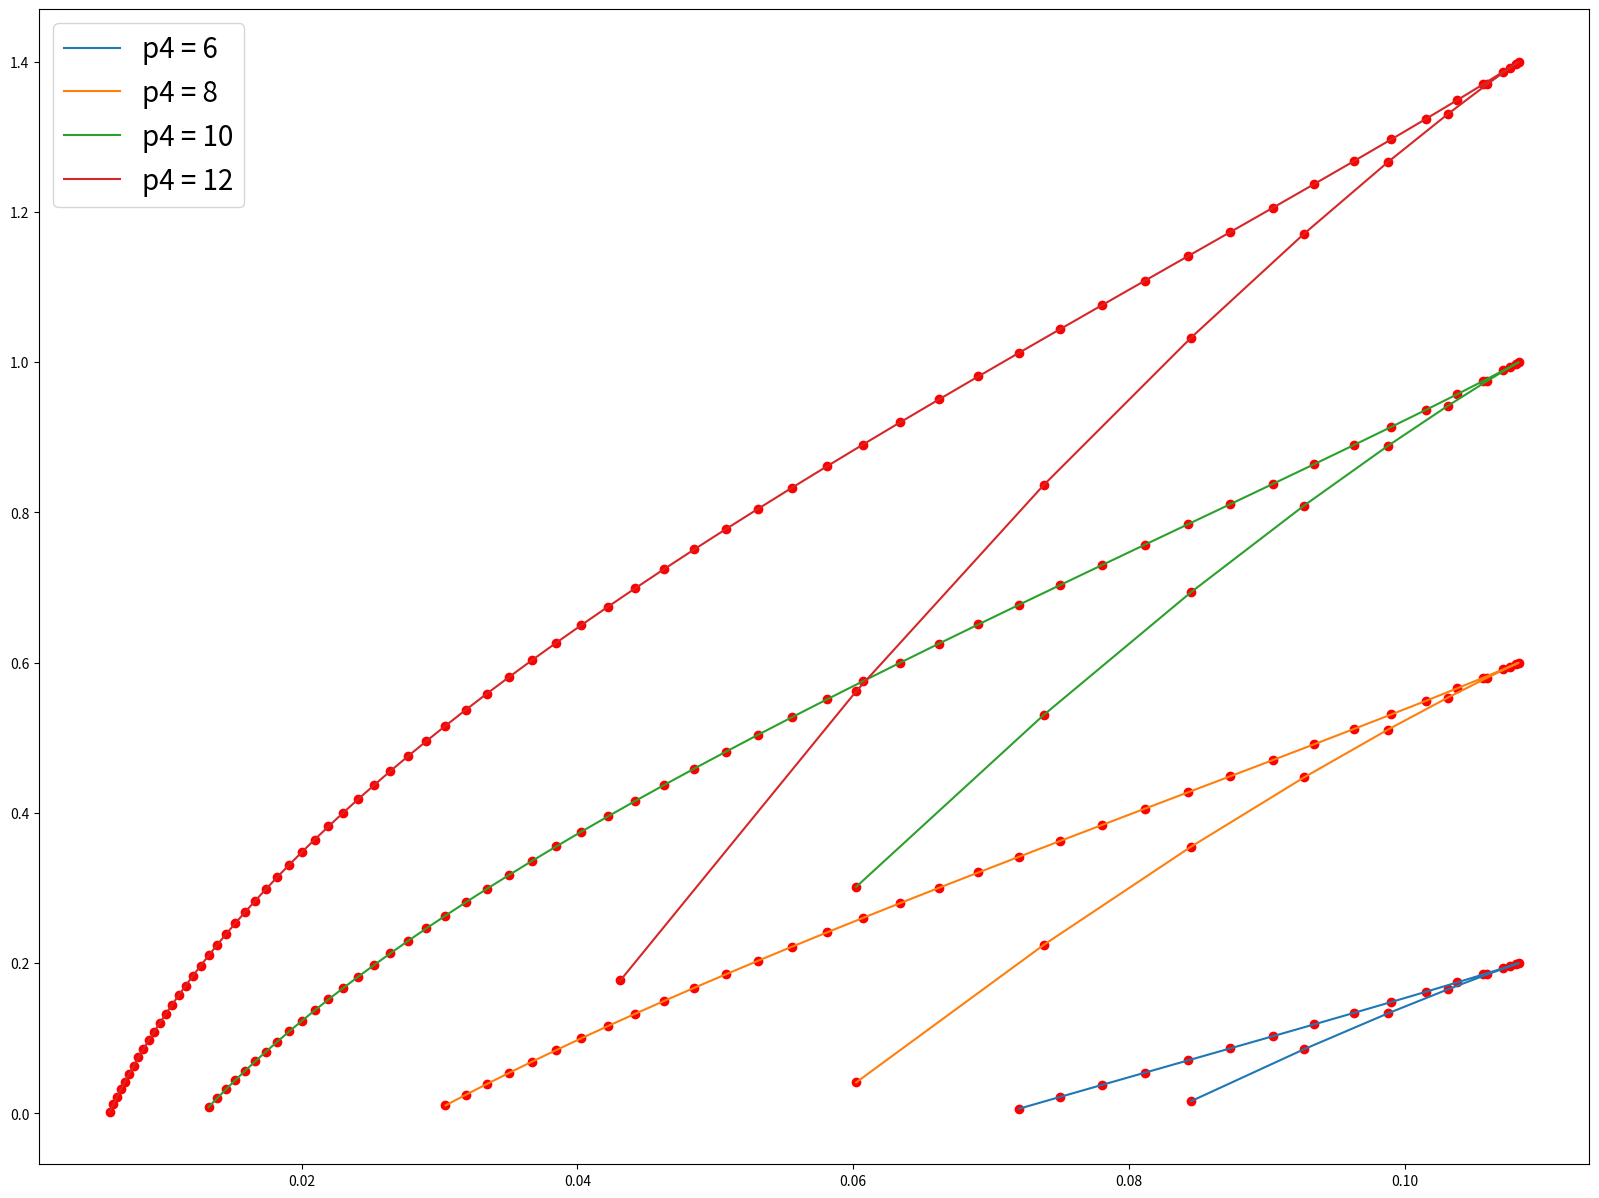

Recreate this plot in Python.
import math
import matplotlib.pyplot as plt


def decision(p1, p3, p4, p6):
    mas_x1 = []
    mas_x2 = []
    mas_p2 = []
    mas_p5 = []

    for i in range(91):
        x2 = 1 + 0.1 * i
        a = (x2 - p6) ** 2
        b = p1 * (p4 * (p6 - x2 + (1 + x2 / p3) ** 2) - 2 * x2 * (p6 - x2))
        c = (p1 ** 2) * (p4 * ((1 + x2 / p3) ** 2 - x2) + (x2 ** 2))

        D = b ** 2 - 4 * a * c

        if D >= 0:
            p5_1 = (-b + math.sqrt(D)) / (2 * a)
            p5_2 = (-b - math.sqrt(D)) / (2 * a)
            if p5_1 > 0:
                x1 = (p5_1 * (x2 - p6) + p1 * x2) / (p1 * p4)
                p2 = (p1 * x1) / ((1 - x1) * math.exp(x2 / (1 + x2 / p3)))
                if p2 > 0:
                    mas_x1.append(x1)
                    mas_x2.append(x2)
                    mas_p2.append(p2)
                    mas_p5.append(p5_1)
            if p5_2 > 0:
                x1_2 = (p5_2 * (x2 - p6) + p1 * x2) / (p1 * p4)
                p2_2 = (p1 * x1_2) / ((1 - x1_2) * math.exp(x2 / (1 + x2 / p3)))
                if p2_2 > 0:
                    mas_x1.append(x1_2)
                    mas_x2.append(x2)
                    mas_p2.append(p2_2)
                    mas_p5.append(p5_2)

    return mas_x1, mas_x2, mas_p2, mas_p5


def get_expression_value(p1, p3, p4, p6, x1, x2, p2, p5):
    dx1 = -p1 * x1 + p2 * (1 - x1) * math.exp(x2 / (1 + x2 / p3))
    dx2 = -p1 * x2 + p4 * p2 * (1 - x1) * math.exp(x2 / (1 + x2 / p3)) - p5 * (x2 - p6)
    print("{0:<25} {1:<25}".format(dx1, dx2))


def get_determinant(p1, p3, p4, p6, x1, x2, p2, p5):
    a11 = -p1 - p2 * math.exp(x2 / (1 + x2 / p3))
    a12 = -p4 * p2 * math.exp(x2 / (1 + x2 / p3))
    a21 = (p2 * (1 - x1) * math.exp(x2 / (1 + x2 / p3))) / ((1 + x2 / p3) ** 2)
    a22 = -p1 + (p2 * p4 * (1 - x1) * math.exp(x2 / (1 + x2 / p3))) / ((1 + x2 / p3) ** 2) - p5
    det = a11 * a22 - a12 * a21
    print("{:<25}".format(det))


def get_determinant_for_p2(p1, p3, p4, p6, x1, x2, p2, p5):
    a11 = -p1 - p2 * math.exp(x2 / (1 + x2 / p3))
    a12 = -p4 * p2 * math.exp(x2 / (1 + x2 / p3))
    a21 = ((1 - x1) * math.exp(x2 / (1 + x2 / p3))) / ((1 + x2 / p3) ** 2)
    a22 = (p4 * (1 - x1) * math.exp(x2 / (1 + x2 / p3))) / ((1 + x2 / p3) ** 2)
    det = a11 * a22 - a12 * a21
    print("{:<25}".format(det))


def get_determinant_for_p5(p1, p3, p4, p6, x1, x2, p2, p5):
    a11 = -p1 - p2 * math.exp(x2 / (1 + x2 / p3))
    a12 = -p4 * p2 * math.exp(x2 / (1 + x2 / p3))
    a21 = 0
    a22 = -(x2 - p6)
    det = a11 * a22 - a12 * a21
    print("{:<25}".format(det))


fig, ax = plt.subplots(1, 1, figsize=(20, 15))

for p4 in range(6, 13, 2):
    x1, x2, p2, p5 = decision(1, 20, p4, 0)
    ax.plot(p2, p5, 'ro')
    ax.plot(p2, p5, label='p4 = %s' % p4)
    print("{:10} {:10} {:10} {:10} {:10}".format('p4', 'x1', 'x2', 'p2', 'p5'))
    for i in range(len(x2)):
        print("{0:<10} {1:<10.3f} {2:<10.1f} {3:<10.3f} {4:<10.3f}".format(p4, x1[i], x2[i], p2[i], p5[i]))
    print("{:<10} {:<10} {:<25} {:<25}".format('p4', 'x2', 'dx1/dt', 'dx2/dt'))
    for i in range(len(x2)):
        print("%-10d %-11.1f" % (p4, x2[i]), end='')
        get_expression_value(1, 20, p4, 0, x1[i], x2[i], p2[i], p5[i])
    print("{:<10} {:<10} {:<25}".format('p4', 'x2', 'determinant'))
    for i in range(len(x2)):
        print("%-10d %-11.1f" % (p4, x2[i]), end='')
        get_determinant(1, 20, p4, 0, x1[i], x2[i], p2[i], p5[i])
    print("{:<10} {:<10} {:<25}".format('p4', 'x2', 'det (p2)'))
    for i in range(len(x2)):
        print("%-10d %-11.1f" % (p4, x2[i]), end='')
        get_determinant_for_p2(1, 20, p4, 0, x1[i], x2[i], p2[i], p5[i])
    print("{:<10} {:<10} {:<25}".format('p4', 'x2', 'det (p5)'))
    for i in range(len(x2)):
        print("%-10d %-11.1f" % (p4, x2[i]), end='')
        get_determinant_for_p5(1, 20, p4, 0, x1[i], x2[i], p2[i], p5[i])
    print('')

ax.legend(prop={'size': 20})
plt.show()
